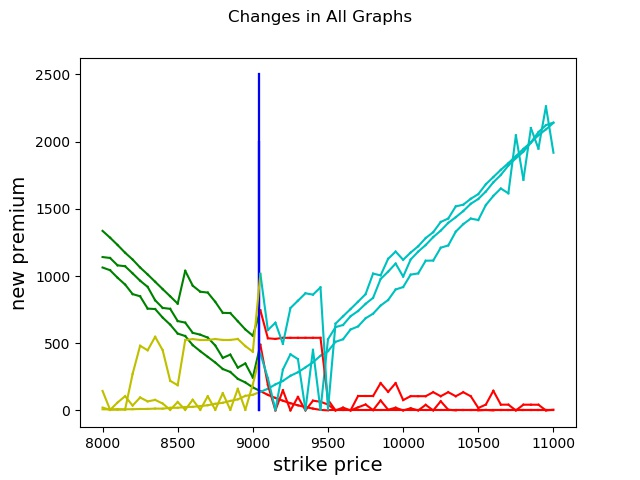

Data behind this chart, as committed beside it:
strike_price, new_premium, Old Premium, Change, current_date, Date of New Premium, Expiry Date
8000, 145, 140, 4.979, 20-05-2020, 22-05-2020, 11-06-2020
8050, 5.387, 0, 5.387, 20-05-2020, 22-05-2020, 11-06-2020
8100, 5.795, 0, 5.795, 20-05-2020, 22-05-2020, 11-06-2020
8150, 6.196, 0, 6.196, 20-05-2020, 22-05-2020, 11-06-2020
8200, 271.6, 265.2, 6.38, 20-05-2020, 22-05-2020, 11-06-2020
8250, 480.9, 474.1, 6.894, 20-05-2020, 22-05-2020, 11-06-2020
8300, 447.3, 440, 7.282, 20-05-2020, 22-05-2020, 11-06-2020
8350, 547.6, 540, 7.593, 20-05-2020, 22-05-2020, 11-06-2020
8400, 447.9, 440, 7.876, 20-05-2020, 22-05-2020, 11-06-2020
8450, 220.1, 212.7, 7.43, 20-05-2020, 22-05-2020, 11-06-2020
8500, 187.4, 179.9, 7.407, 20-05-2020, 22-05-2020, 11-06-2020
8550, 523.6, 515.2, 8.357, 20-05-2020, 22-05-2020, 11-06-2020
8600, 530.7, 522.9, 7.881, 20-05-2020, 22-05-2020, 11-06-2020
8650, 523.9, 515.2, 8.682, 20-05-2020, 22-05-2020, 11-06-2020
8700, 524, 515.2, 8.812, 20-05-2020, 22-05-2020, 11-06-2020
8750, 531.1, 522.9, 8.271, 20-05-2020, 22-05-2020, 11-06-2020
8800, 524.2, 515.2, 9.011, 20-05-2020, 22-05-2020, 11-06-2020
8850, 524.3, 515.2, 9.085, 20-05-2020, 22-05-2020, 11-06-2020
8900, 531.3, 522.9, 8.444, 20-05-2020, 22-05-2020, 11-06-2020
8950, 478.4, 469.7, 8.688, 20-05-2020, 22-05-2020, 11-06-2020
9000, 436.4, 427.1, 9.319, 20-05-2020, 22-05-2020, 11-06-2020
9050, 1016, 1007, 9.339, 20-05-2020, 22-05-2020, 11-06-2020
9100, 597.4, 588.5, 8.999, 20-05-2020, 22-05-2020, 11-06-2020
9150, 652.4, 643.1, 9.298, 20-05-2020, 22-05-2020, 11-06-2020
9200, 495.4, 486.3, 9.139, 20-05-2020, 22-05-2020, 11-06-2020
9250, 761.4, 752.5, 8.871, 20-05-2020, 22-05-2020, 11-06-2020
9300, 816.4, 807.2, 9.146, 20-05-2020, 22-05-2020, 11-06-2020
9350, 871.4, 862.5, 8.865, 20-05-2020, 22-05-2020, 11-06-2020
9400, 861.3, 852.8, 8.526, 20-05-2020, 22-05-2020, 11-06-2020
9450, 915.3, 906.9, 8.432, 20-05-2020, 22-05-2020, 11-06-2020
9500, 9.232, 0, 9.232, 20-05-2020, 22-05-2020, 11-06-2020
9550, 645.2, 636.5, 8.677, 20-05-2020, 22-05-2020, 11-06-2020
9600, 700.1, 691, 9.067, 20-05-2020, 22-05-2020, 11-06-2020
9650, 754.1, 745.7, 8.352, 20-05-2020, 22-05-2020, 11-06-2020
9700, 809, 800.3, 8.683, 20-05-2020, 22-05-2020, 11-06-2020
9750, 864.9, 856, 8.86, 20-05-2020, 22-05-2020, 11-06-2020
9800, 1018, 1010, 7.883, 20-05-2020, 22-05-2020, 11-06-2020
9850, 1005, 996.6, 8.152, 20-05-2020, 22-05-2020, 11-06-2020
9900, 1128, 1119, 8.668, 20-05-2020, 22-05-2020, 11-06-2020
9950, 1182, 1174, 7.93, 20-05-2020, 22-05-2020, 11-06-2020
10000, 1120, 1112, 8.139, 20-05-2020, 22-05-2020, 11-06-2020
10050, 1174, 1167, 7.444, 20-05-2020, 22-05-2020, 11-06-2020
10100, 1221, 1214, 7.647, 20-05-2020, 22-05-2020, 11-06-2020
10150, 1282, 1275, 7.546, 20-05-2020, 22-05-2020, 11-06-2020
10200, 1326, 1318, 7.692, 20-05-2020, 22-05-2020, 11-06-2020
10250, 1402, 1395, 7.236, 20-05-2020, 22-05-2020, 11-06-2020
10300, 1428, 1420, 7.677, 20-05-2020, 22-05-2020, 11-06-2020
10350, 1518, 1510, 7.465, 20-05-2020, 22-05-2020, 11-06-2020
10400, 1531, 1524, 6.8, 20-05-2020, 22-05-2020, 11-06-2020
10450, 1575, 1568, 6.883, 20-05-2020, 22-05-2020, 11-06-2020
10500, 1609, 1602, 7.013, 20-05-2020, 22-05-2020, 11-06-2020
10550, 1682, 1675, 6.84, 20-05-2020, 22-05-2020, 11-06-2020
10600, 1736, 1729, 7.166, 20-05-2020, 22-05-2020, 11-06-2020
10650, 1790, 1783, 7.038, 20-05-2020, 22-05-2020, 11-06-2020
10700, 1840, 1833, 6.759, 20-05-2020, 22-05-2020, 11-06-2020
10750, 1892, 1886, 5.877, 20-05-2020, 22-05-2020, 11-06-2020
10800, 1946, 1939, 6.292, 20-05-2020, 22-05-2020, 11-06-2020
10850, 1995, 1988, 6.406, 20-05-2020, 22-05-2020, 11-06-2020
10900, 2070, 2064, 6.267, 20-05-2020, 22-05-2020, 11-06-2020
10950, 2122, 2116, 5.925, 20-05-2020, 22-05-2020, 11-06-2020
... 1 more rows
